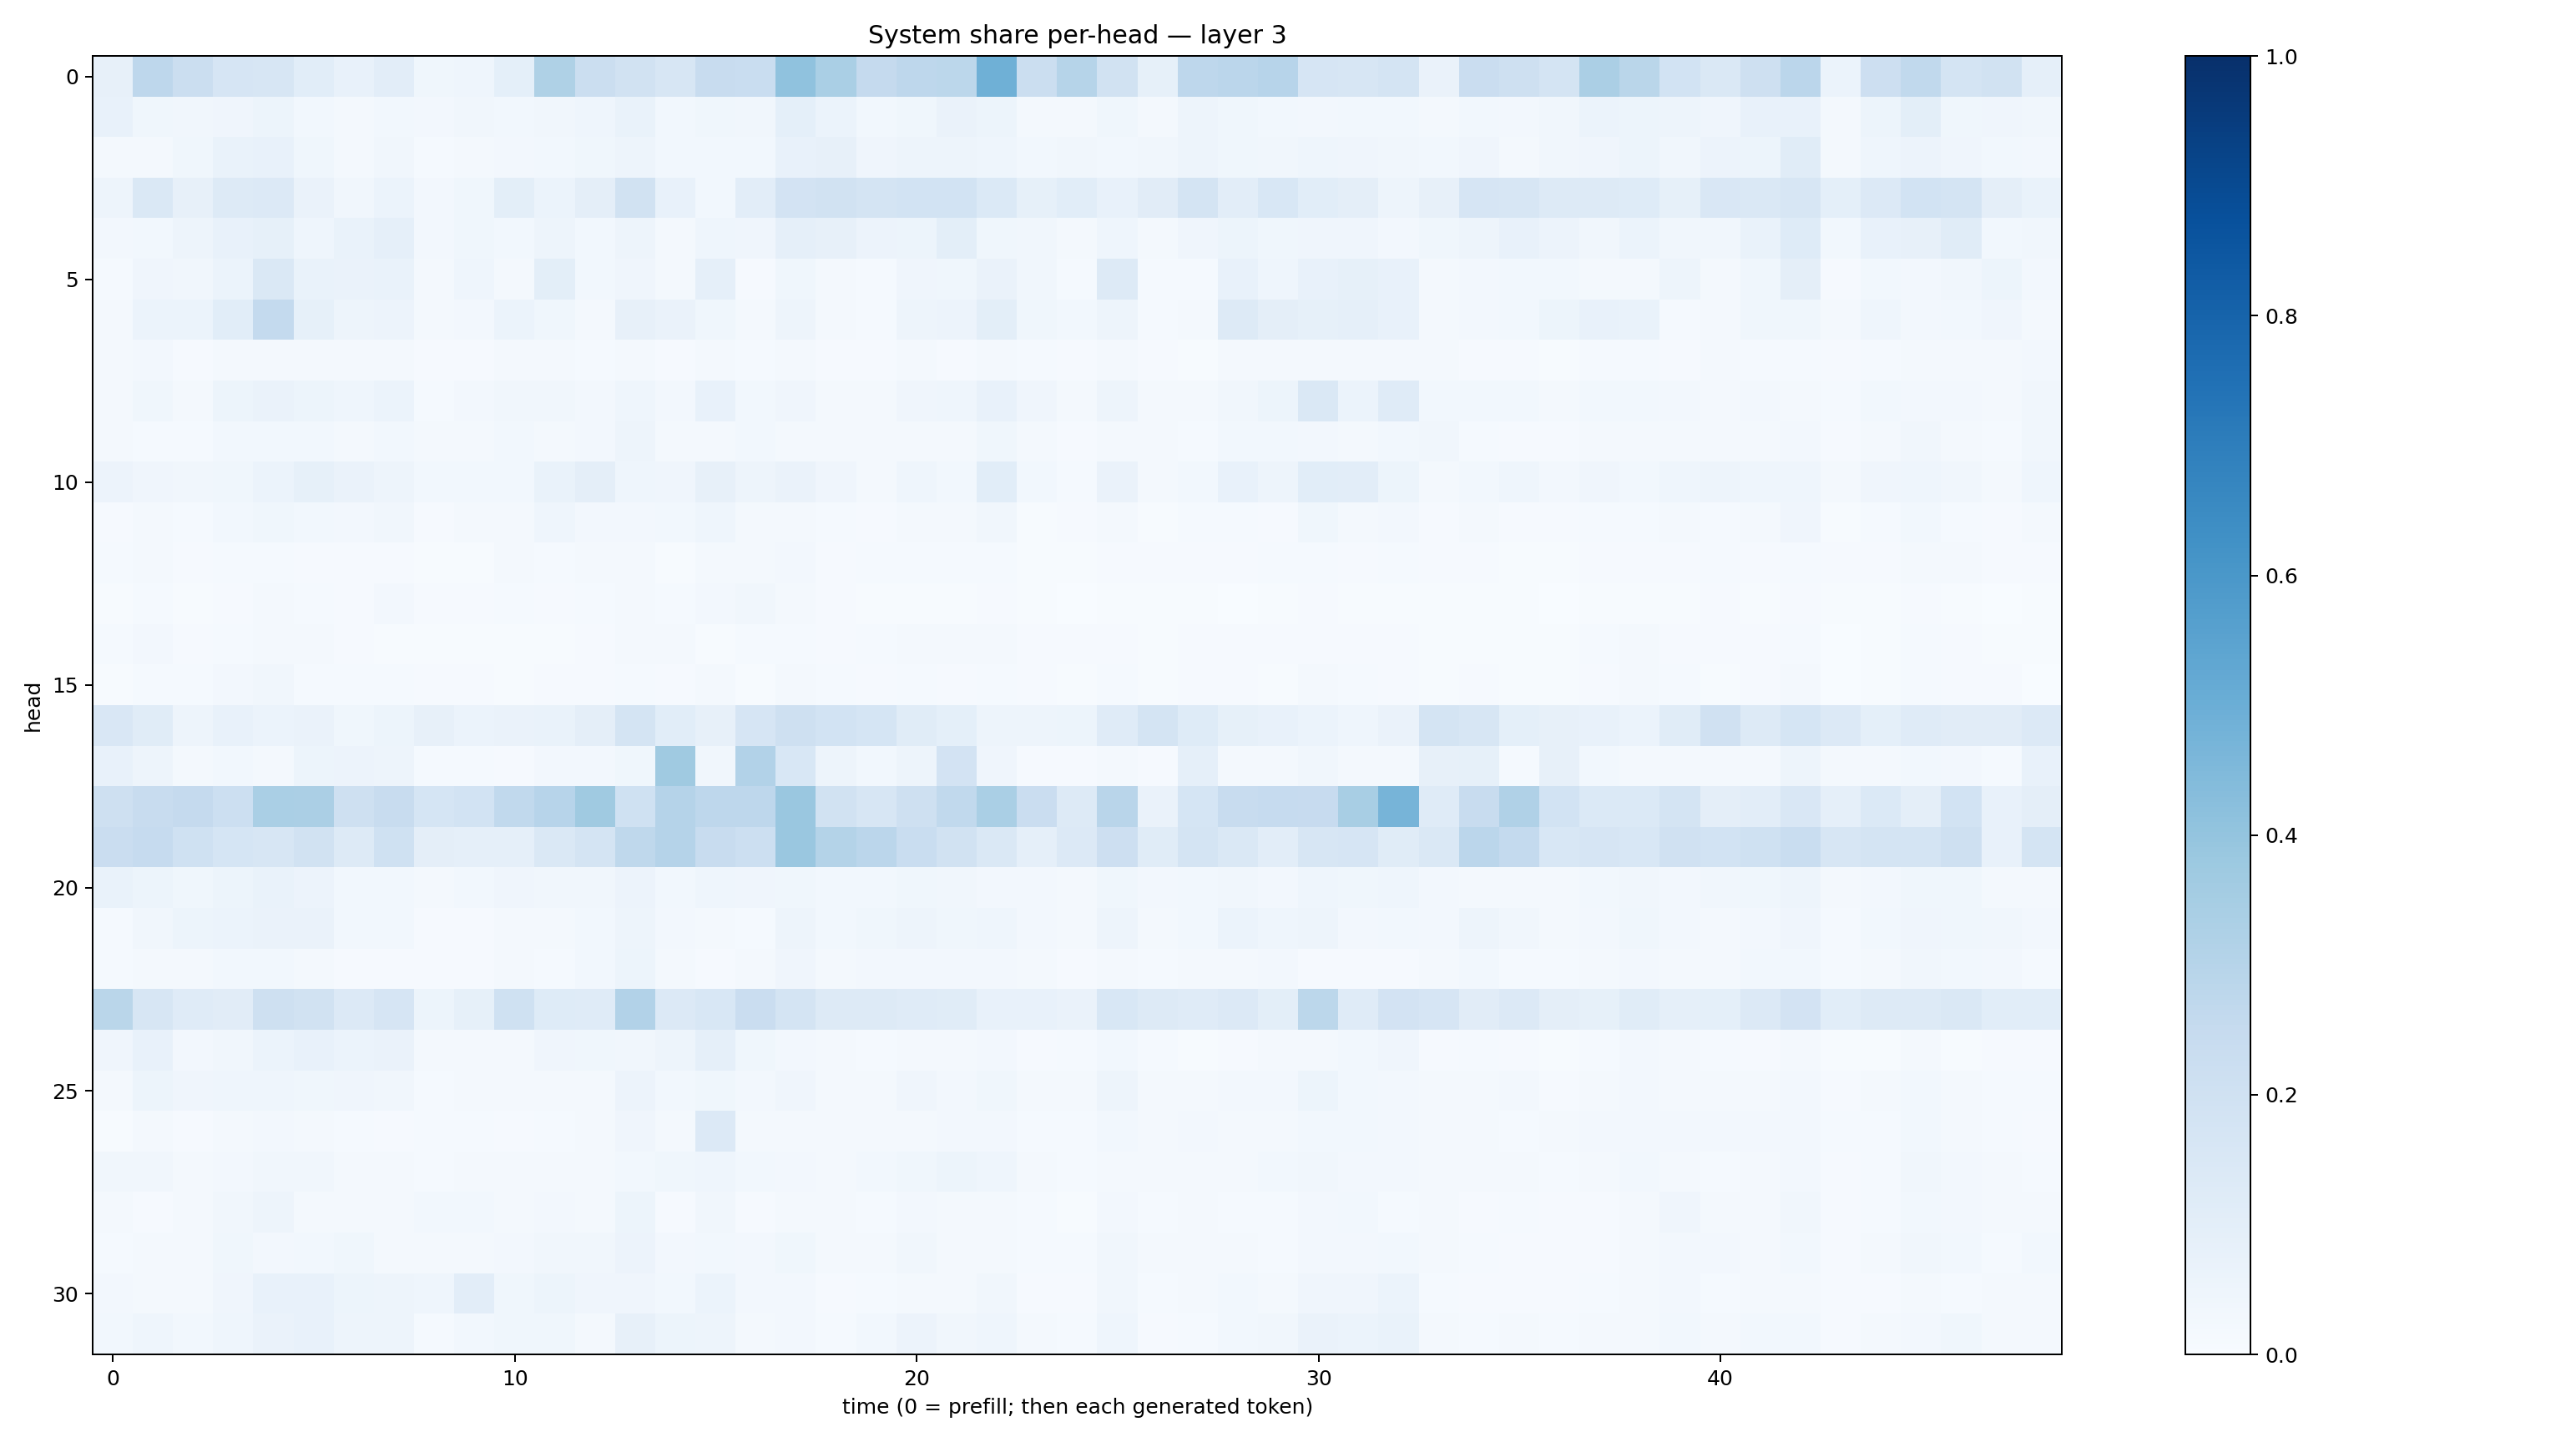

Data behind this chart, as committed beside it:
0.07814218, 0.27630767, 0.22023894, 0.16706237, 0.16196546, 0.108762585, 0.07214077, 0.10183027, 0.035787825, 0.045642626, 0.09297493, 0.32242683, 0.22320044, 0.18758997, 0.16191672, 0.24200925, 0.23286153, 0.4087982, 0.33604473, 0.25156152, 0.27706456, 0.27764368, 0.49037722, 0.22450414
0.07395, 0.03721, 0.03228, 0.04003, 0.05329, 0.02833, 0.02059, 0.02813, 0.02389, 0.03287, 0.03083, 0.03437, 0.04588, 0.06945, 0.02891, 0.0371, 0.03456, 0.09369, 0.05968, 0.02995, 0.03742, 0.06516, 0.05331, 0.01911
0.02272, 0.02089, 0.03541, 0.06732, 0.07692, 0.03743, 0.02323, 0.03504, 0.01356, 0.01698, 0.02505, 0.02834, 0.03651, 0.05037, 0.02789, 0.0275, 0.02982, 0.07137, 0.07845, 0.04118, 0.04888, 0.05022, 0.04613, 0.02944
0.04782, 0.1435, 0.07926, 0.1304, 0.1345, 0.06576, 0.03312, 0.05901, 0.02443, 0.03743, 0.09955, 0.06103, 0.09577, 0.1888, 0.07382, 0.02995, 0.1051, 0.1798, 0.1901, 0.1788, 0.1873, 0.1845, 0.137, 0.08337
0.02663, 0.03021, 0.05026, 0.0735, 0.08389, 0.04634, 0.0684, 0.08891, 0.02679, 0.03785, 0.02853, 0.04991, 0.02926, 0.04994, 0.02055, 0.04633, 0.0398, 0.08778, 0.07991, 0.05769, 0.05138, 0.1015, 0.03758, 0.03456
0.01311, 0.04062, 0.0344, 0.06106, 0.1441, 0.07007, 0.06381, 0.06675, 0.01987, 0.04492, 0.02243, 0.1014, 0.03022, 0.04051, 0.02274, 0.08711, 0.01143, 0.03815, 0.02074, 0.01349, 0.04243, 0.03662, 0.06291, 0.03302
0.02014, 0.05874, 0.05886, 0.108, 0.2544, 0.08505, 0.04722, 0.05747, 0.01591, 0.02347, 0.06084, 0.03676, 0.01818, 0.08191, 0.06623, 0.03584, 0.01782, 0.04993, 0.02205, 0.01396, 0.05008, 0.05578, 0.09947, 0.03762
0.01961, 0.0259, 0.01087, 0.01573, 0.02077, 0.01894, 0.02232, 0.02135, 0.009779, 0.01052, 0.01997, 0.02212, 0.01191, 0.02169, 0.009078, 0.02102, 0.01406, 0.01677, 0.01076, 0.01139, 0.023, 0.01086, 0.02055, 0.0119
0.01937, 0.03582, 0.02228, 0.05081, 0.06554, 0.05215, 0.04506, 0.06171, 0.01411, 0.02715, 0.03386, 0.03487, 0.02558, 0.04306, 0.02506, 0.07717, 0.02833, 0.04061, 0.01885, 0.01854, 0.04071, 0.04647, 0.07574, 0.04281
0.02062, 0.01505, 0.01396, 0.03088, 0.02948, 0.02832, 0.02028, 0.02971, 0.01726, 0.01604, 0.02748, 0.0163, 0.02463, 0.04912, 0.01754, 0.01995, 0.02962, 0.01706, 0.02037, 0.01948, 0.02028, 0.01623, 0.03879, 0.01588
0.05839, 0.04227, 0.03454, 0.03779, 0.06119, 0.08343, 0.06376, 0.04895, 0.03119, 0.02967, 0.02992, 0.06765, 0.09383, 0.043, 0.04187, 0.07989, 0.04813, 0.06556, 0.04108, 0.02335, 0.04402, 0.02894, 0.1067, 0.02799
0.009817, 0.01911, 0.01288, 0.0286, 0.03641, 0.03046, 0.0258, 0.03346, 0.01057, 0.01849, 0.02099, 0.04604, 0.02539, 0.0261, 0.02881, 0.04404, 0.01976, 0.0188, 0.01414, 0.01123, 0.01777, 0.0214, 0.03337, 0.006611
0.01557, 0.01676, 0.009423, 0.01333, 0.01503, 0.01162, 0.01042, 0.01037, 0.006413, 0.007364, 0.01752, 0.01194, 0.02079, 0.02272, 0.007487, 0.01677, 0.01685, 0.0245, 0.01099, 0.01177, 0.01528, 0.01452, 0.01299, 0.006664
0.007356, 0.01247, 0.005986, 0.01137, 0.01584, 0.0136, 0.01145, 0.0255, 0.008445, 0.008452, 0.0142, 0.01167, 0.01454, 0.02107, 0.01365, 0.02508, 0.0319, 0.01789, 0.009866, 0.005544, 0.007166, 0.007336, 0.008118, 0.006257
0.01513, 0.0238, 0.0104, 0.0136, 0.01588, 0.02159, 0.01157, 0.007766, 0.005065, 0.006539, 0.007316, 0.005007, 0.01016, 0.02149, 0.0216, 0.007708, 0.01227, 0.01502, 0.009612, 0.01359, 0.022, 0.01879, 0.01576, 0.009792
0.004427, 0.01428, 0.01365, 0.02602, 0.03174, 0.01199, 0.0121, 0.01399, 0.0116, 0.01089, 0.007263, 0.009012, 0.009347, 0.01416, 0.007889, 0.01694, 0.005695, 0.02024, 0.01386, 0.009291, 0.01377, 0.01171, 0.01404, 0.008592
0.1507, 0.1151, 0.04952, 0.07338, 0.06099, 0.06376, 0.03769, 0.05265, 0.082, 0.06106, 0.06578, 0.06924, 0.09675, 0.1781, 0.1063, 0.0801, 0.1662, 0.2069, 0.1849, 0.1684, 0.1148, 0.09272, 0.04993, 0.04744
0.07097, 0.04985, 0.02109, 0.03057, 0.02257, 0.05147, 0.05537, 0.04721, 0.01307, 0.01282, 0.007994, 0.02691, 0.02446, 0.03609, 0.3707, 0.03433, 0.3097, 0.1527, 0.04955, 0.03038, 0.05076, 0.1834, 0.0404, 0.009215
0.2101, 0.2365, 0.2528, 0.2169, 0.3367, 0.334, 0.2102, 0.2363, 0.1686, 0.186, 0.2619, 0.294, 0.3686, 0.2022, 0.3042, 0.2762, 0.2747, 0.3831, 0.1906, 0.1593, 0.2061, 0.2622, 0.3364, 0.2298
0.2291, 0.248, 0.2021, 0.1691, 0.1574, 0.1912, 0.1322, 0.1996, 0.09696, 0.0894, 0.08964, 0.1436, 0.1782, 0.2729, 0.3038, 0.2368, 0.2169, 0.3844, 0.3068, 0.2842, 0.2343, 0.1934, 0.1442, 0.08937
0.06651, 0.05419, 0.03695, 0.05104, 0.06991, 0.05809, 0.03092, 0.02849, 0.02107, 0.03094, 0.03914, 0.03199, 0.03404, 0.05585, 0.02949, 0.04533, 0.0392, 0.03785, 0.02882, 0.03083, 0.03548, 0.03455, 0.02603, 0.02526
0.01193, 0.03264, 0.05123, 0.06207, 0.06313, 0.06377, 0.03055, 0.02839, 0.009768, 0.01168, 0.01989, 0.0191, 0.02977, 0.04856, 0.02696, 0.01936, 0.01543, 0.04928, 0.03036, 0.03647, 0.04783, 0.03732, 0.04568, 0.02572
0.01227, 0.02311, 0.01758, 0.02893, 0.02771, 0.0172, 0.01054, 0.01136, 0.008615, 0.01141, 0.02338, 0.01258, 0.02738, 0.05324, 0.01641, 0.01069, 0.01938, 0.03919, 0.02073, 0.02564, 0.0252, 0.02481, 0.02557, 0.01641
0.2861, 0.1588, 0.1177, 0.1096, 0.2061, 0.1947, 0.1353, 0.1643, 0.05342, 0.08392, 0.2008, 0.1222, 0.121, 0.3098, 0.1342, 0.1525, 0.2277, 0.173, 0.1296, 0.1268, 0.1188, 0.1161, 0.07741, 0.07703
0.04189, 0.07286, 0.02429, 0.03494, 0.05993, 0.07305, 0.05942, 0.06258, 0.01709, 0.02275, 0.01929, 0.04015, 0.03681, 0.03229, 0.04921, 0.08875, 0.03712, 0.02616, 0.01831, 0.01177, 0.02143, 0.01662, 0.02637, 0.009116
0.02021, 0.05331, 0.0427, 0.04465, 0.04342, 0.03759, 0.0427, 0.03344, 0.01282, 0.02038, 0.01788, 0.0184, 0.01676, 0.05771, 0.03007, 0.03582, 0.02525, 0.03993, 0.01702, 0.01977, 0.03927, 0.02556, 0.03881, 0.02081
0.006799, 0.01656, 0.008478, 0.01665, 0.02539, 0.01609, 0.01536, 0.01135, 0.0154, 0.01375, 0.01132, 0.01422, 0.01629, 0.04072, 0.02005, 0.135, 0.02042, 0.02134, 0.02041, 0.01923, 0.022, 0.02654, 0.02637, 0.01181
0.03469, 0.03402, 0.01986, 0.02719, 0.03489, 0.03358, 0.02124, 0.01766, 0.01527, 0.02105, 0.02106, 0.01929, 0.02038, 0.02838, 0.03539, 0.04308, 0.02743, 0.02716, 0.02068, 0.02973, 0.0375, 0.05411, 0.04345, 0.01795
0.0187, 0.0113, 0.0199, 0.0313, 0.04814, 0.02276, 0.02281, 0.02219, 0.0291, 0.02824, 0.02191, 0.02585, 0.01954, 0.05308, 0.0104, 0.03349, 0.01056, 0.02235, 0.01869, 0.01512, 0.02677, 0.01723, 0.01882, 0.01223
0.01502, 0.01589, 0.01862, 0.03629, 0.0239, 0.02913, 0.03681, 0.019, 0.02051, 0.01933, 0.02464, 0.03421, 0.03283, 0.05796, 0.02704, 0.02829, 0.02668, 0.03805, 0.01931, 0.02321, 0.03382, 0.01984, 0.02197, 0.01489
0.02451, 0.01911, 0.02126, 0.03989, 0.07812, 0.07049, 0.05188, 0.04871, 0.04454, 0.1047, 0.03872, 0.05234, 0.04039, 0.0404, 0.02809, 0.05861, 0.02617, 0.02423, 0.01063, 0.01344, 0.02114, 0.02012, 0.0345, 0.01009
0.02864, 0.04472, 0.03109, 0.04366, 0.06406, 0.07276, 0.04703, 0.04879, 0.01407, 0.02882, 0.03663, 0.03545, 0.01862, 0.07984, 0.05147, 0.0486, 0.02243, 0.02507, 0.01286, 0.02837, 0.05718, 0.03231, 0.04309, 0.01934
